Run: headless pygame with SDL's dummy video driver; simulated clock (each Clock.tick advances the game by its frame time, no real sleeping); random seed 0; keys injected as events and as key.get_pressed() state; no mouse input.
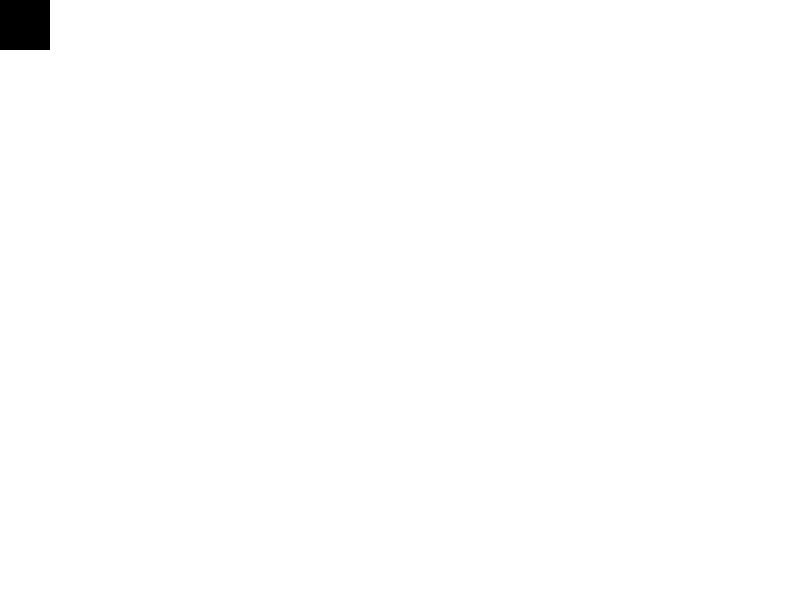
Frame 1 of 4 · flips 1–60 · no input
Frame 2 of 4 · flips 61–180 · tapped SPACE, RETURN · held RIGHT (→), D · screen unchanged from frame 1, image omitted
Frame 3 of 4 · flips 181–300 · held DOWN (↓), S · screen unchanged from frame 2, image omitted
Frame 4 of 4 · flips 301–420 · held LEFT (←), A, UP (↑), W · screen unchanged from frame 3, image omitted

The pygame program that drew these frames:

import pygame

pygame.init()
clock = pygame.time.Clock()
screen = pygame.display.set_mode((800, 600))

black=(0, 0, 0)
white=(255, 255, 255)

platforms=[[700, 490, 100, 50], [500, 490, 50, 50], [0, 590, 800, 10]]

while True:
	for event in pygame.event.get():
		if event.type == pygame.QUIT:
			pygame.quit()

	key=pygame.key.get_pressed()

	if key[pygame.K_RIGHT]:
		print('sas')

	screen.fill(white)
	pygame.draw.rect(screen, black, (0, 0, 50, 50))

	pygame.display.flip()
	clock.tick(60)
